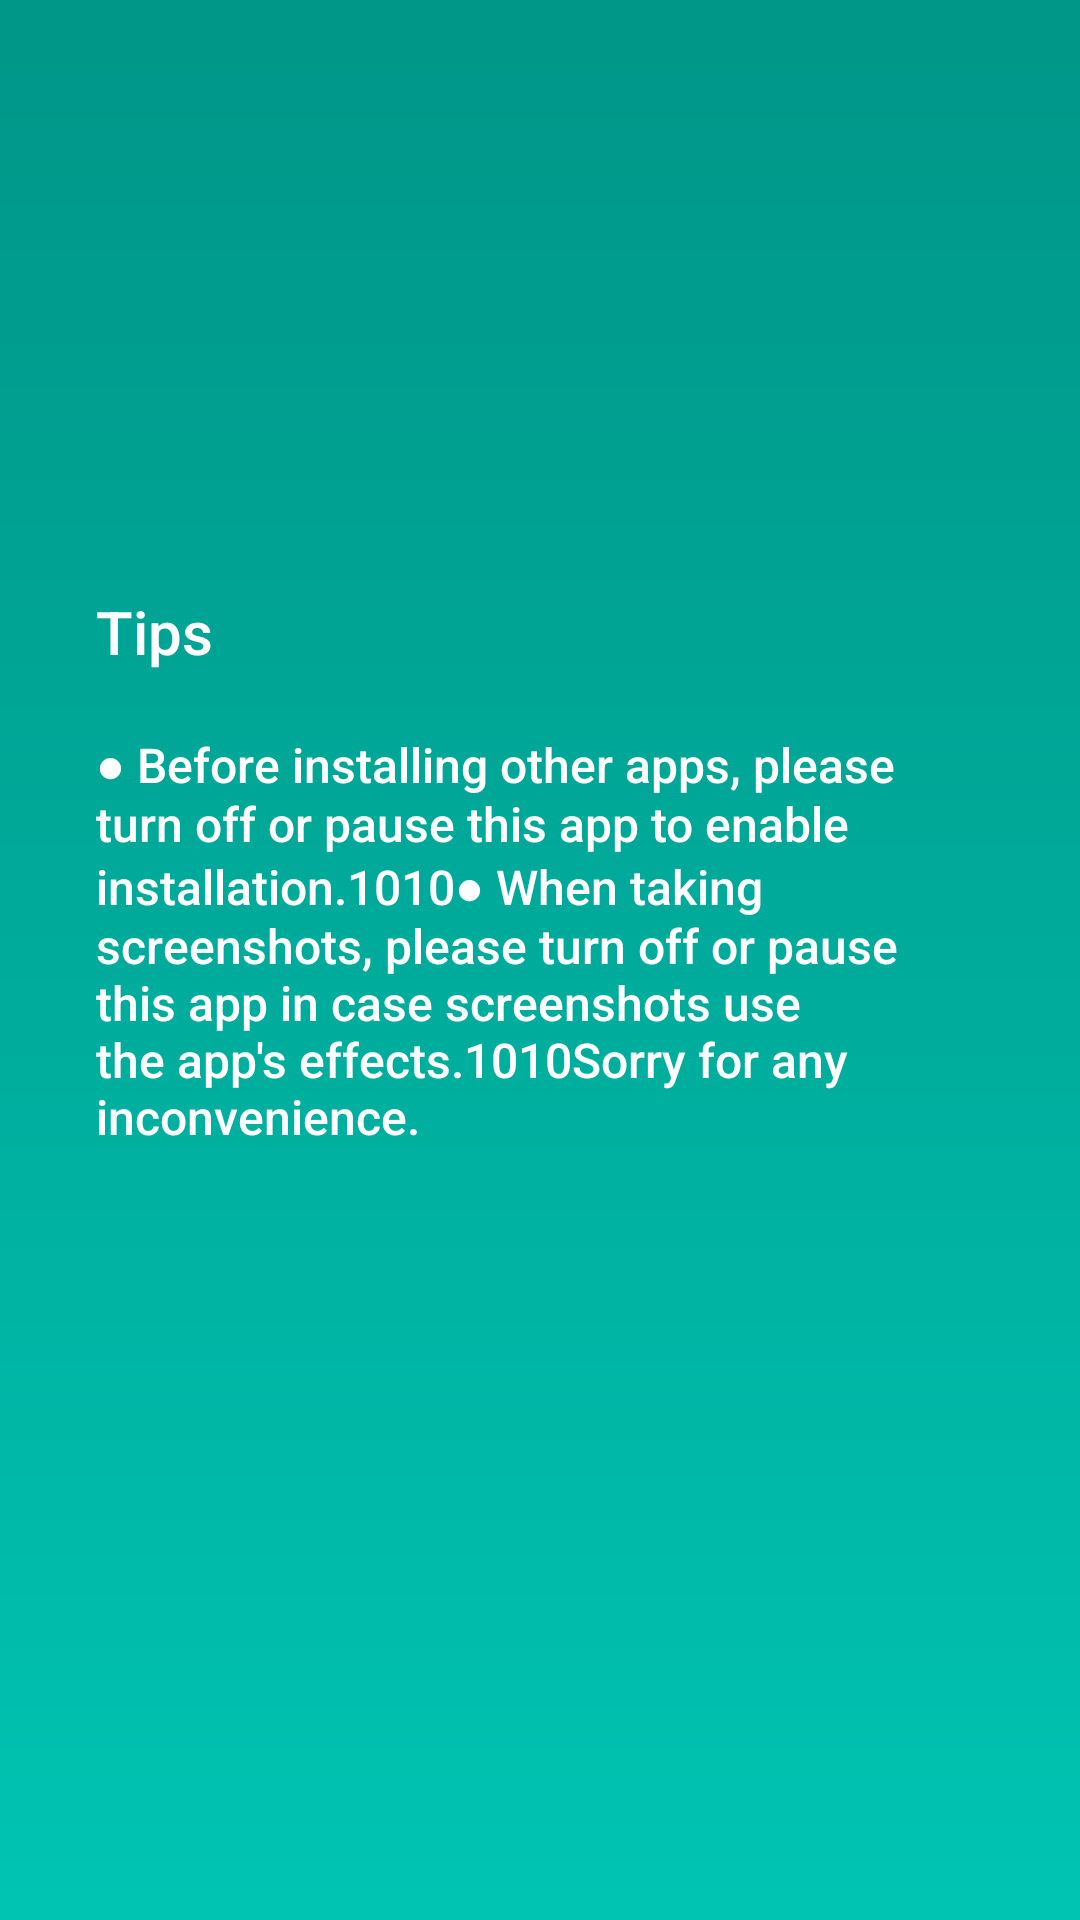

Android layout source for this screen:
<!-- AndroidManifest.xml: application theme AppTheme -->
<!-- res/layout/layout_help_3.xml -->
<?xml version="1.0" encoding="utf-8"?>
<LinearLayout xmlns:android="http://schemas.android.com/apk/res/android"
    android:layout_width="match_parent"
    android:layout_height="match_parent"
    android:background="@drawable/bg_help3"
    android:gravity="center_vertical"
    android:orientation="vertical"
    android:paddingLeft="32dp"
    android:paddingRight="32dp">

    <TextView
        android:id="@+id/tv_title"
        style="@style/text_white_med"
        android:layout_width="match_parent"
        android:layout_height="wrap_content"
        android:text="@string/help3_title"
        android:textSize="20sp" />

    <TextView
        android:id="@+id/tv_content"
        style="@style/text_white_med"
        android:layout_width="wrap_content"
        android:layout_height="wrap_content"
        android:layout_marginTop="@dimen/help_item_marg"
        android:layout_marginBottom="60dp"
        android:text="@string/help3_content"
        android:textSize="16sp" />
</LinearLayout>
<!-- resources referenced by this layout -->
<resources>
  <dimen name="help_item_marg">20dp</dimen>
  <!-- drawable bg_help3 (drawable) -->
  <?xml version="1.0" encoding="utf-8"?>
  <shape xmlns:android="http://schemas.android.com/apk/res/android">
      <gradient android:startColor="#009688" android:endColor="#00c4b2" android:angle="270" android:centerColor="#00ab9b"/>
  </shape>
  <string name="help3_content">● Before installing other apps, please turn off or pause this app to enable installation.\10\10● When taking screenshots, please turn off or pause this app in case screenshots use the app\'s effects.\10\10Sorry for any inconvenience.</string>
  <string name="help3_title">Tips</string>
  <style name="text_white_med" parent="@style/text_white">
          <item name="android:fontFamily">sans-serif-medium</item>
      </style>
  <style name="AppTheme" parent="Theme.AppCompat.Light.NoActionBar">
          
          <item name="colorPrimary">@color/colorPrimary</item>
          <item name="colorPrimaryDark">@color/colorPrimaryDark</item>
          <item name="colorAccent">@color/colorAccent</item>
      </style>
  <style name="text_white" parent="@style/text">
          <item name="android:textColor">@color/white</item>
      </style>
  <color name="colorPrimary">#2c0043</color>
  <color name="colorPrimaryDark">#10001e</color>
  <color name="colorAccent">#582a6f</color>
  <style name="text">
      </style>
  <color name="white">#fff</color>
</resources>
